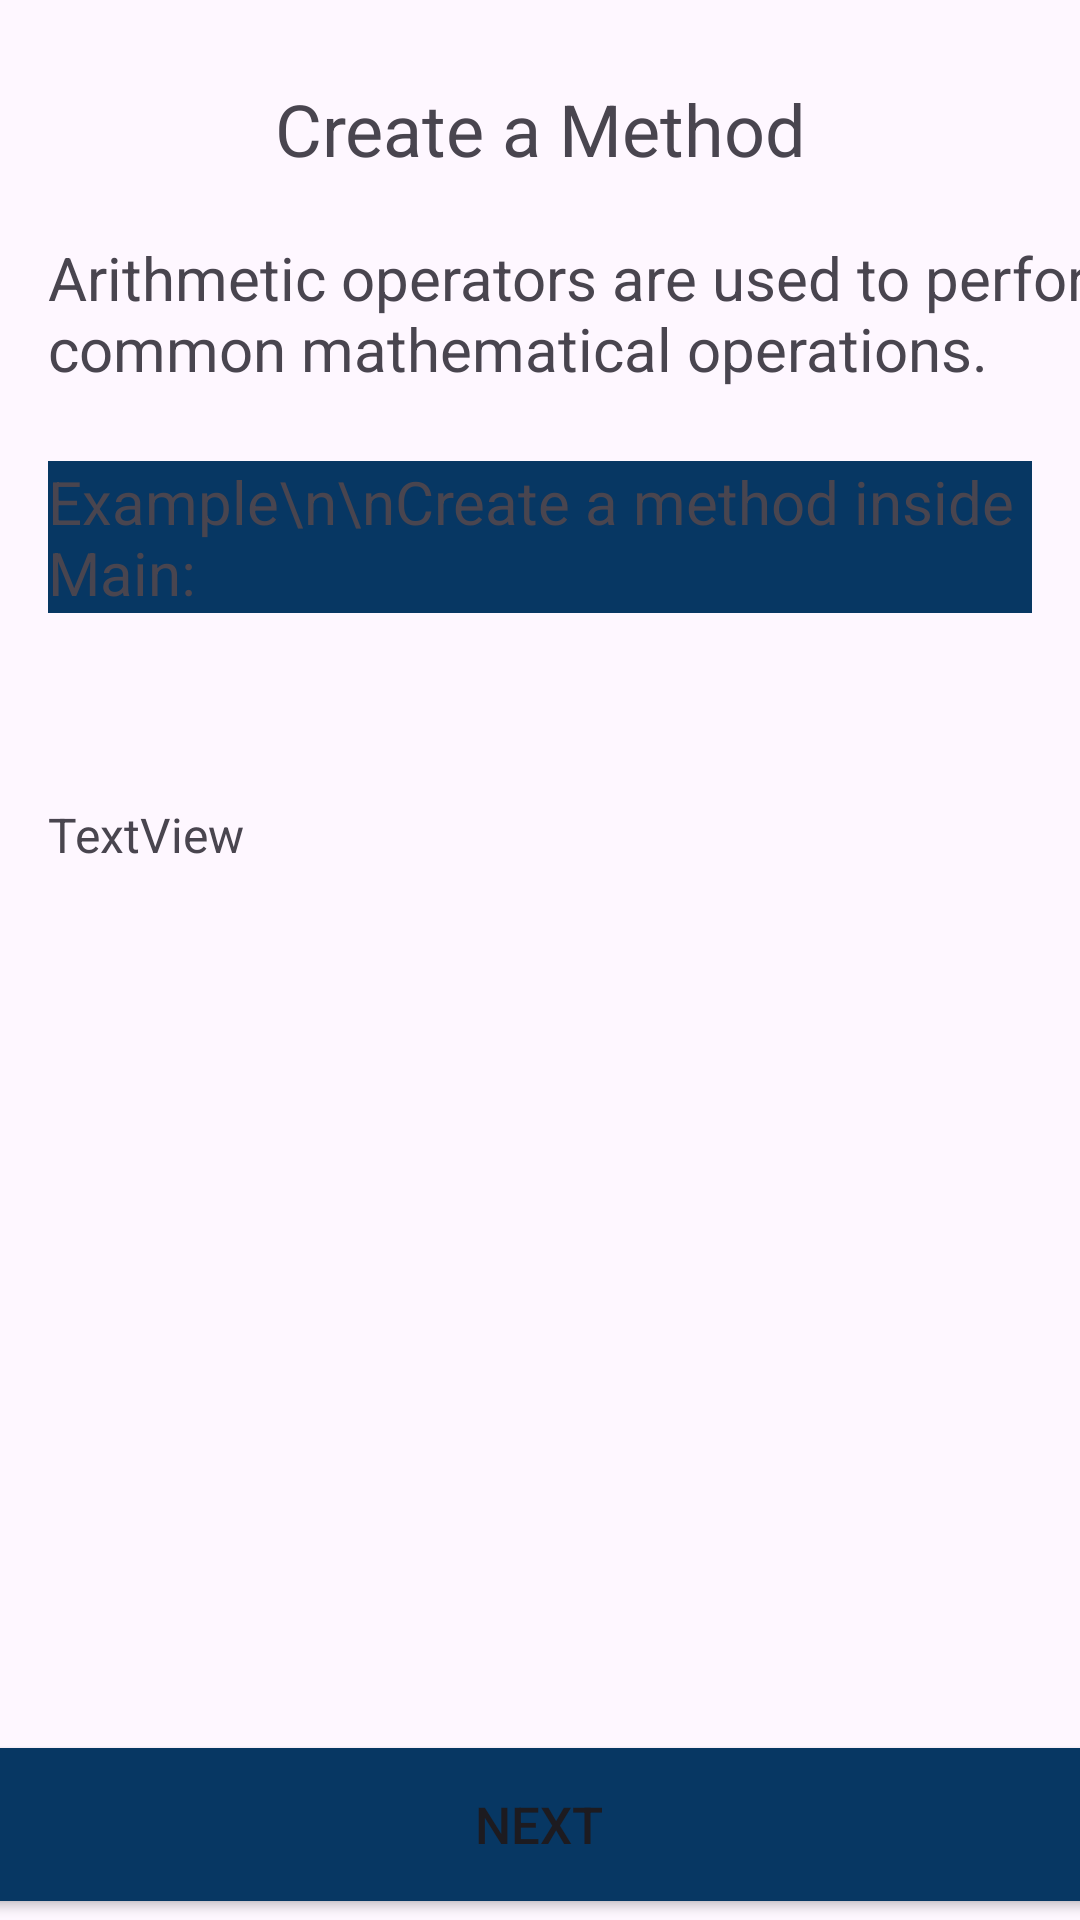

Produce the Android XML layout that renders to this screen, including the resource entries it uses.
<!-- AndroidManifest.xml: application theme Theme.LearnJava -->
<!-- res/layout/activity_create_amethod2.xml -->
<?xml version="1.0" encoding="utf-8"?>
<androidx.constraintlayout.widget.ConstraintLayout xmlns:android="http://schemas.android.com/apk/res/android"
    xmlns:app="http://schemas.android.com/apk/res-auto"
    xmlns:tools="http://schemas.android.com/tools"
    android:id="@+id/main"
    android:layout_width="match_parent"
    android:layout_height="match_parent"
    tools:context=".HiddenTopic4.CreateAMethodActivity2">

    <TextView
        android:id="@+id/textView57"
        android:layout_width="match_parent"
        android:layout_height="wrap_content"
        android:layout_marginStart="16dp"
        android:layout_marginTop="24dp"
        android:layout_marginEnd="16dp"
        android:background="@color/turquoise"
        android:text="Example\n\nCreate a method inside Main:"
        android:textColor="@color/ic_launcher_background"
        android:textSize="20sp"
        app:layout_constraintEnd_toEndOf="parent"
        app:layout_constraintHorizontal_bias="0.0"
        app:layout_constraintStart_toStartOf="parent"
        app:layout_constraintTop_toBottomOf="@+id/textToSpeak15" />

    <TextView
        android:id="@+id/textView59"
        android:layout_width="380dp"
        android:layout_height="0dp"
        android:layout_marginStart="16dp"
        android:layout_marginTop="36dp"
        android:layout_marginEnd="16dp"
        android:text="TextView"
        android:textSize="16sp"
        app:layout_constraintEnd_toEndOf="parent"
        app:layout_constraintHorizontal_bias="0.0"
        app:layout_constraintStart_toStartOf="parent"
        app:layout_constraintTop_toBottomOf="@+id/textView58" />

    <TextView
        android:id="@+id/textView58"
        android:layout_width="match_parent"
        android:layout_height="wrap_content"
        android:layout_marginStart="16dp"
        android:layout_marginEnd="16dp"
        android:background="@color/ic_launcher_background"
        android:textSize="20sp"
        app:layout_constraintEnd_toEndOf="parent"
        app:layout_constraintHorizontal_bias="1.0"
        app:layout_constraintStart_toStartOf="parent"
        app:layout_constraintTop_toBottomOf="@+id/textView57" />

    <Button
        android:id="@+id/button16"
        android:layout_width="380dp"
        android:layout_height="51dp"
        android:layout_marginStart="16dp"
        android:layout_marginEnd="16dp"
        android:background="@drawable/square_button_background"
        android:onClick="callMethod"
        android:text="Next"
        android:textSize="17sp"
        app:layout_constraintBottom_toBottomOf="parent"
        app:layout_constraintEnd_toEndOf="parent"
        app:layout_constraintHorizontal_bias="0.516"
        app:layout_constraintStart_toStartOf="parent"
        app:layout_constraintTop_toTopOf="parent"
        app:layout_constraintVertical_bias="0.989" />

    <TextView
        android:id="@+id/textToSpeak15"
        android:layout_width="380dp"
        android:layout_height="wrap_content"
        android:layout_marginStart="16dp"
        android:layout_marginTop="20dp"
        android:layout_marginEnd="16dp"
        android:text="Arithmetic operators are used to perform common mathematical operations."
        android:textSize="20sp"
        app:layout_constraintEnd_toEndOf="parent"
        app:layout_constraintHorizontal_bias="0.0"
        app:layout_constraintStart_toStartOf="parent"
        app:layout_constraintTop_toBottomOf="@+id/textView52" />

    <TextView
        android:id="@+id/textView52"
        android:layout_width="wrap_content"
        android:layout_height="wrap_content"
        android:text="Create a Method"
        android:textAlignment="center"
        android:textSize="24sp"
        app:layout_constraintBottom_toBottomOf="parent"
        app:layout_constraintEnd_toEndOf="parent"
        app:layout_constraintStart_toStartOf="parent"
        app:layout_constraintTop_toTopOf="parent"
        app:layout_constraintVertical_bias="0.044" />

</androidx.constraintlayout.widget.ConstraintLayout>
<!-- resources referenced by this layout -->
<resources>
  <color name="turquoise">#073763</color>
  <!-- drawable square_button_background (drawable) -->
  <?xml version="1.0" encoding="utf-8"?>
  <shape xmlns:android="http://schemas.android.com/apk/res/android"
      android:shape="rectangle">
      <solid android:color="@color/turquoise" /> 
      <corners android:radius="0dp" /> 
  </shape>
  <style name="Theme.LearnJava" parent="Base.Theme.LearnJava" />
  <style name="Base.Theme.LearnJava" parent="Theme.Material3.DayNight.NoActionBar">
          
          
          <item name="colorPrimary">@color/turquoise</item>
          <item name="colorPrimaryVariant">@color/turquoise</item>
      </style>
</resources>
